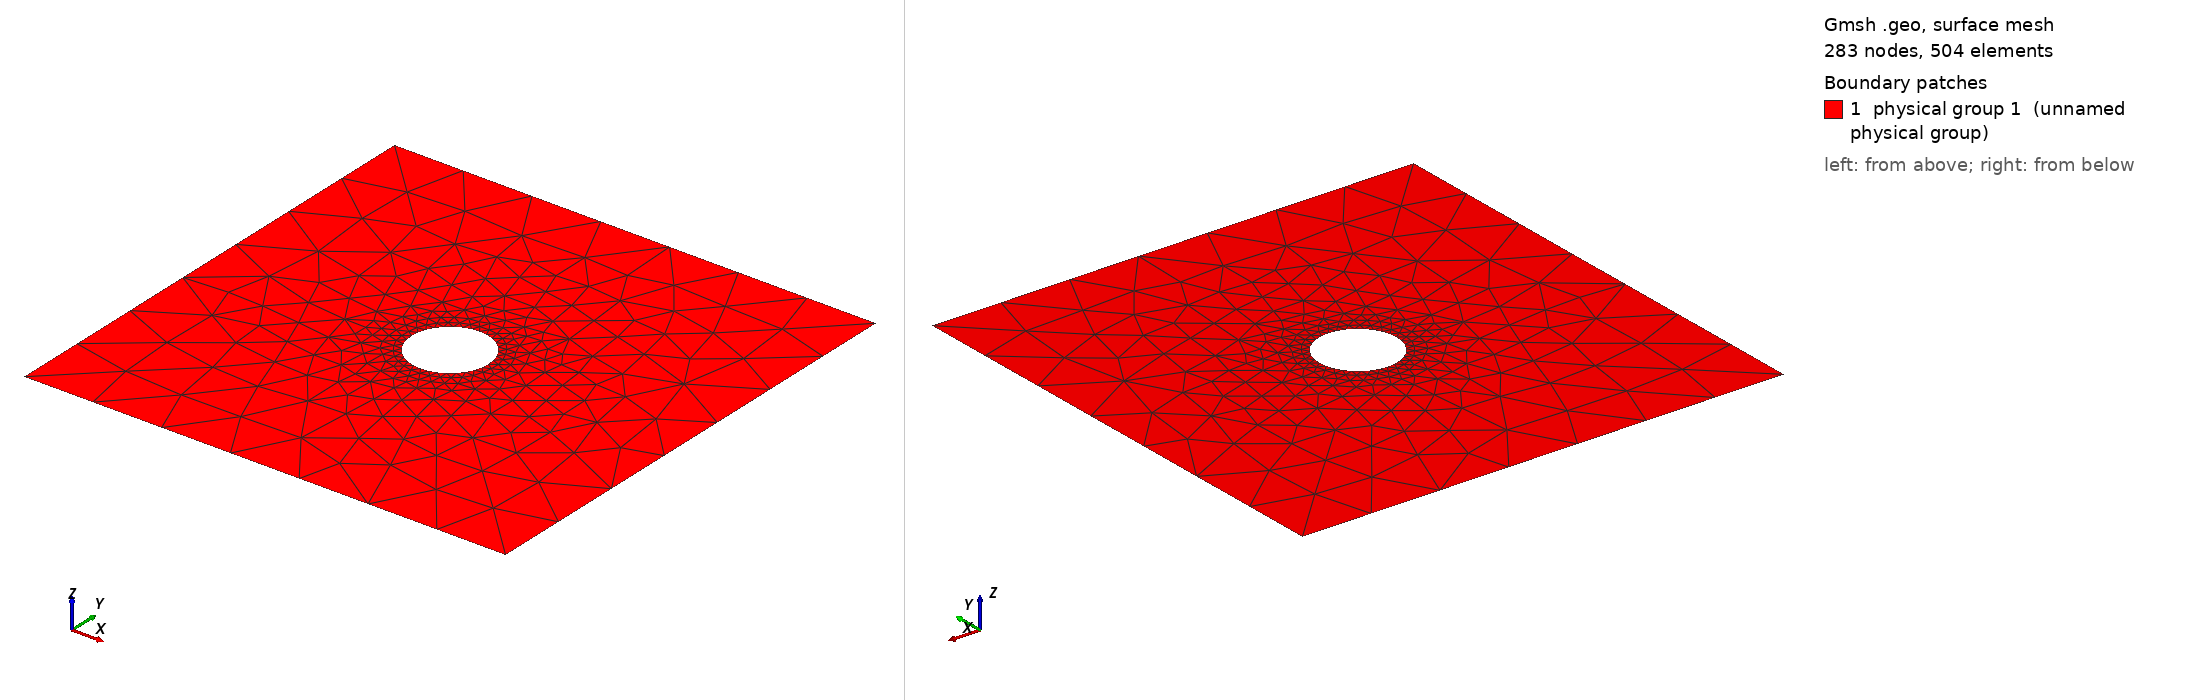

Gmsh geometry script, surface-meshed: 283 nodes, 504 surface elements. Boundary patches (legend numbers): 1 physical group 1 (unnamed physical group). Left view from above one corner, right view from below the opposite corner. Legend entries are the model's physical surfaces. The drawing asked Gmsh for element sizes between 1% and 20% of the model's largest extent; the script's own settings can give other sizes.

=== circle_fine.geo (drawn) ===
sizeo = .9;
a = 2*Pi;
Point(1) = {0, 0, 0, sizeo};
Point(2) = {a, 0, 0, sizeo};
Point(3) = {a, a, 0, sizeo};
Point(4) = {0, a, 0, sizeo};

r = 0.5;
sizei = 0.1;
Point(5) = {a/2, a/2, 0, 1};
Point(6) = {a/2+r, a/2, 0, sizei};
Point(7) = {a/2-r, a/2, 0, sizei};
Point(8) = {a/2, a/2+r, 0, sizei};
Point(9) = {a/2, a/2-r, 0, sizei};

Line(1) = {4, 3};
Line(2) = {3, 2};
Line(3) = {2, 1};
Line(4) = {1, 4};
Circle(5) = {8, 5, 6};
Circle(6) = {6, 5, 9};
Circle(7) = {9, 5, 7};
Circle(8) = {7, 5, 8};

Line Loop(9) = {4, 1, 2, 3};
Line Loop(10) = {5, 6, 7, 8};
Plane Surface(11) = {9, 10};

Physical Line(1) = {4, 1, 2, 3};
Physical Line(2) = {5, 6, 7, 8};
Physical Surface(1) = {11};

Periodic Line {1} = {-3};
Periodic Line {2} = {-4};
